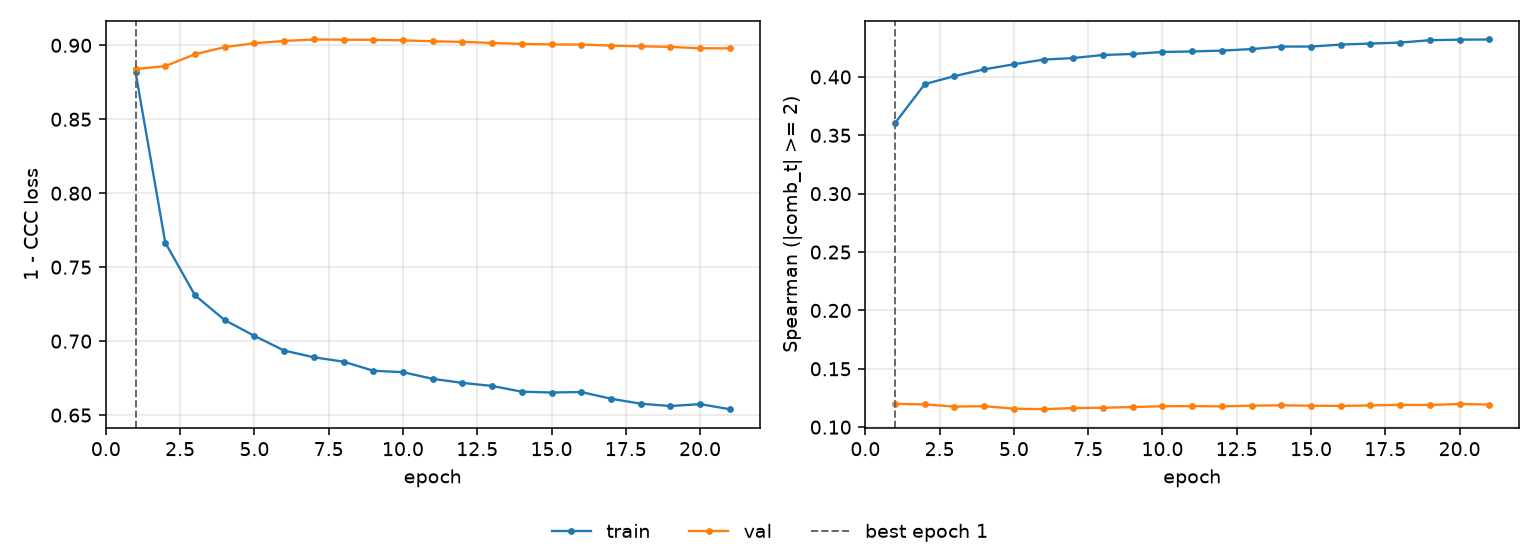

Source data for this figure (header and first rows):
epoch, tr_loss, vl_loss, tr_sp, vl_sp, is_best
1, 0.8818, 0.884, 0.3605, 0.12, True
2, 0.7666, 0.8859, 0.3939, 0.1195, False
3, 0.731, 0.8939, 0.4007, 0.1176, False
4, 0.7142, 0.8988, 0.4065, 0.118, False
5, 0.7036, 0.9014, 0.4108, 0.1158, False
6, 0.6936, 0.9029, 0.4148, 0.1154, False
7, 0.6891, 0.9039, 0.4162, 0.1164, False
8, 0.6861, 0.9038, 0.4188, 0.1166, False
9, 0.68, 0.9037, 0.4197, 0.1172, False
10, 0.679, 0.9033, 0.4214, 0.1179, False
11, 0.6745, 0.9027, 0.4218, 0.118, False
12, 0.6718, 0.9023, 0.4225, 0.1178, False
13, 0.6697, 0.9016, 0.4239, 0.1184, False
14, 0.6658, 0.9009, 0.4261, 0.1187, False
15, 0.6653, 0.9006, 0.426, 0.1184, False
16, 0.6656, 0.9005, 0.4277, 0.1182, False
17, 0.6611, 0.8998, 0.4286, 0.1186, False
18, 0.6577, 0.8993, 0.4294, 0.1191, False
19, 0.6561, 0.8989, 0.4315, 0.119, False
20, 0.6574, 0.898, 0.4319, 0.1199, False
21, 0.654, 0.8979, 0.4321, 0.1194, False
